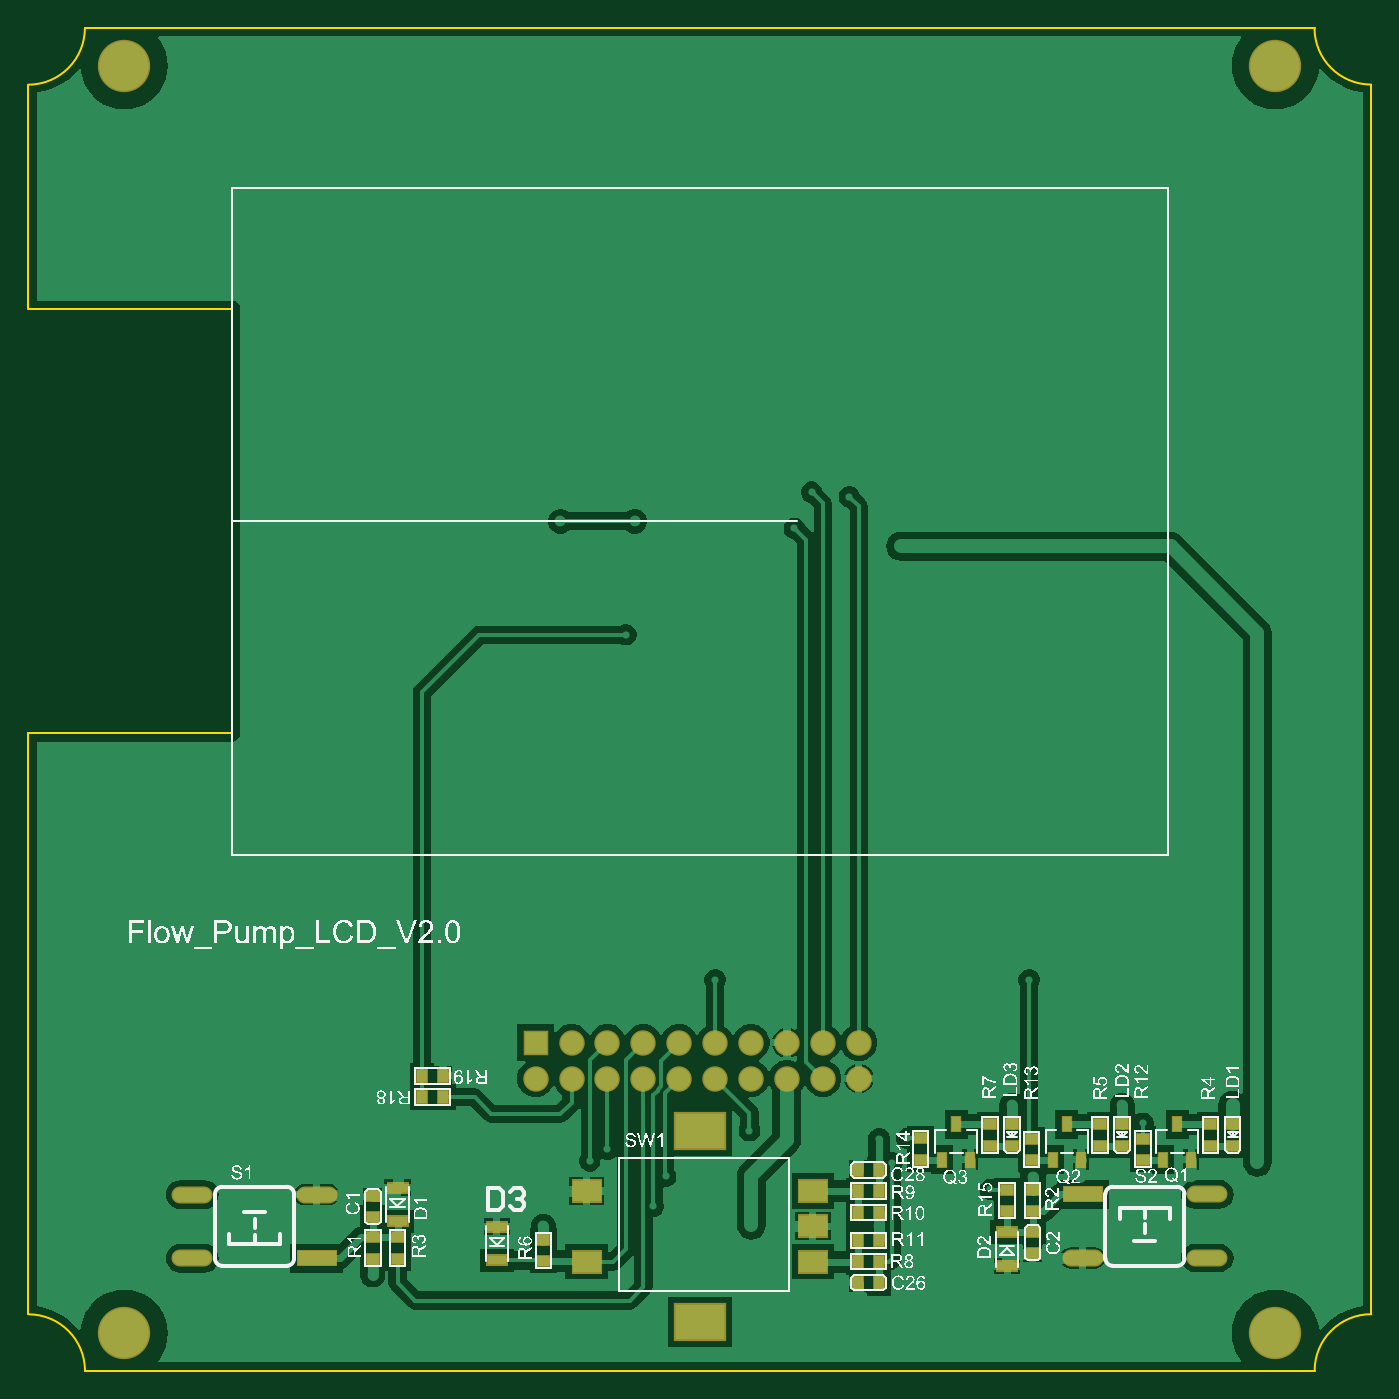
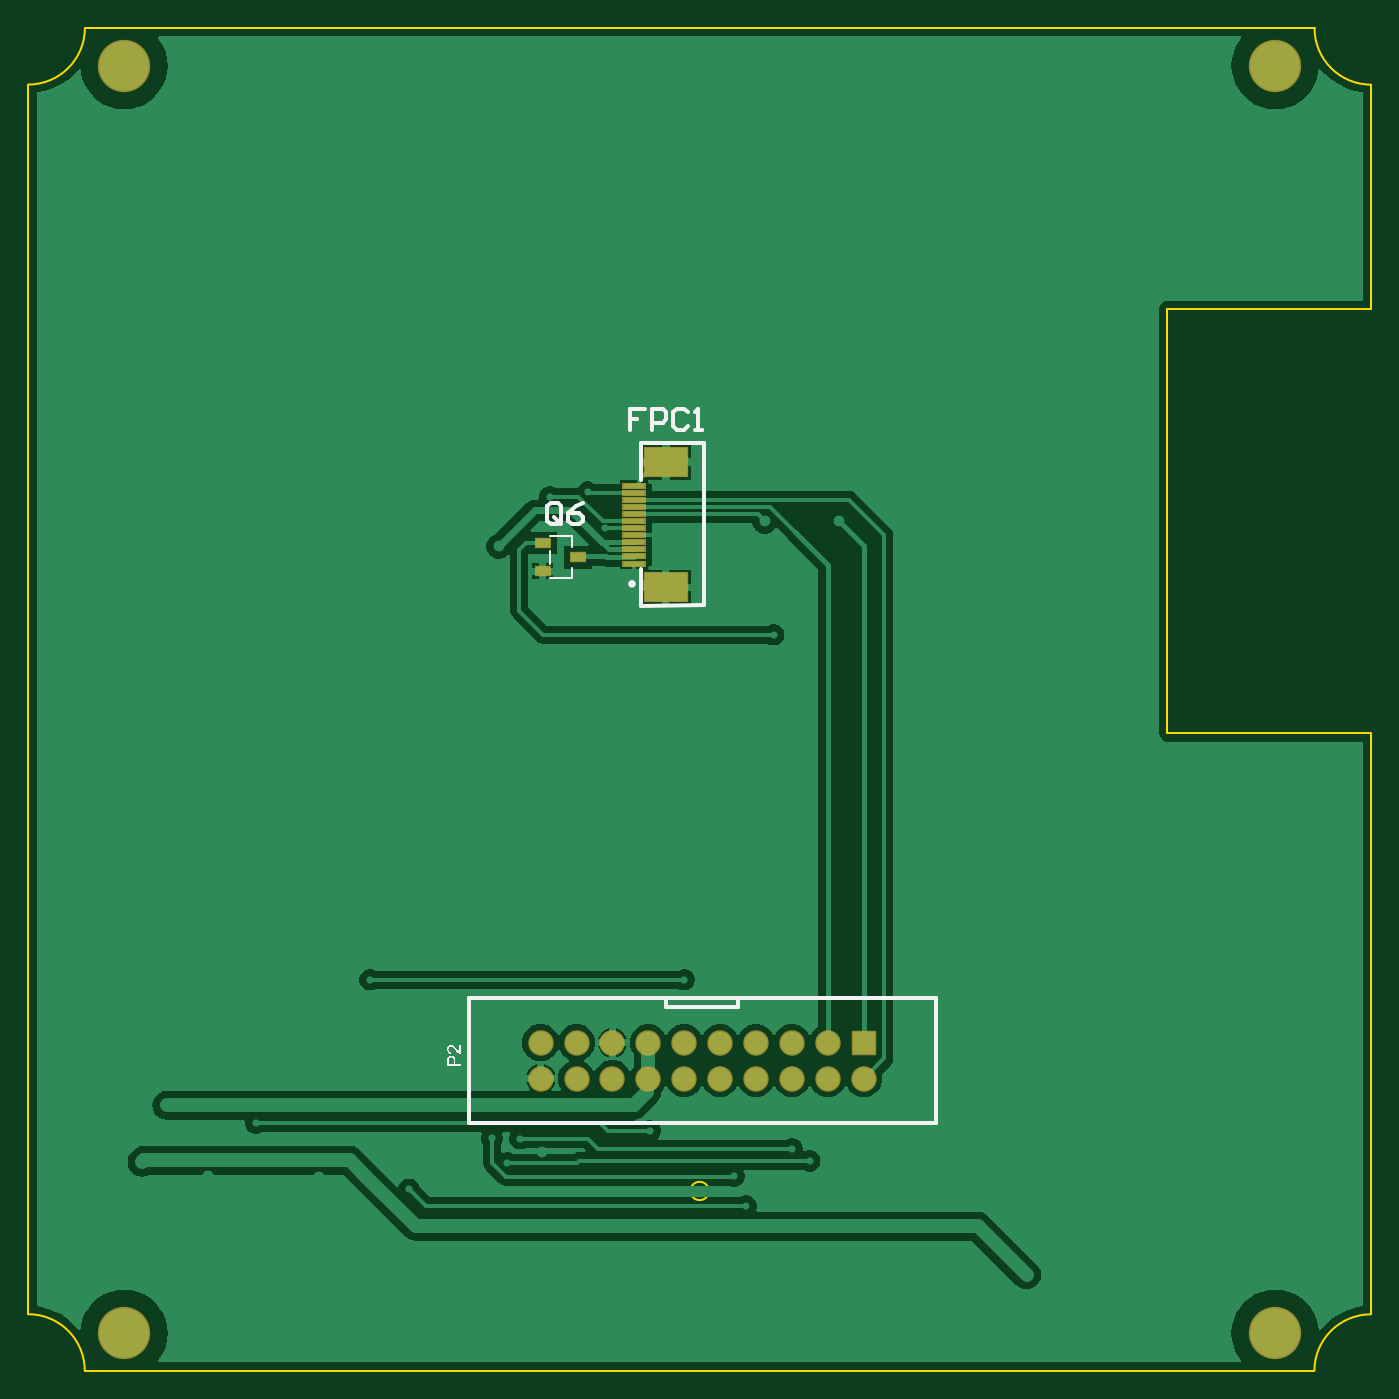
Circuit board: 9 layer files. Board 95.0 x 95.0 mm.
- bottom_copper: Flow_Pump显示板_V2.0.GBL (49227 bytes)
- bottom_silk: Flow_Pump显示板_V2.0.GBO (9037 bytes)
- paste: Flow_Pump显示板_V2.0.GBP (685 bytes)
- bottom_mask: Flow_Pump显示板_V2.0.GBS (1235 bytes)
- outline: Flow_Pump显示板_V2.0.GM1 (920 bytes)
- top_copper: Flow_Pump显示板_V2.0.GTL (65568 bytes)
- top_silk: Flow_Pump显示板_V2.0.GTO (353848 bytes)
- paste: Flow_Pump显示板_V2.0.GTP (2188 bytes)
- top_mask: Flow_Pump显示板_V2.0.GTS (2733 bytes)

=== bottom_copper: Flow_Pump显示板_V2.0.GBL (49227 bytes, source omitted) ===
=== bottom_silk: Flow_Pump显示板_V2.0.GBO (9037 bytes, source omitted) ===
=== paste: Flow_Pump显示板_V2.0.GBP ===
G04*
G04 #@! TF.GenerationSoftware,Altium Limited,Altium Designer,23.10.1 (27)*
G04*
G04 Layer_Color=128*
%FSLAX44Y44*%
%MOMM*%
G71*
G04*
G04 #@! TF.SameCoordinates,25226DB3-9521-4D1C-9E54-C7AF66E27BCA*
G04*
G04*
G04 #@! TF.FilePolarity,Positive*
G04*
G01*
G75*
%ADD39R,1.0000X0.6000*%
%ADD46R,1.6016X0.4016*%
%ADD47R,3.1016X2.1016*%
D39*
X442068Y220566D02*
D03*
X417068Y210566D02*
D03*
X442068Y200566D02*
D03*
D46*
X377439Y206037D02*
D03*
Y211033D02*
D03*
Y216032D02*
D03*
Y221033D02*
D03*
Y226032D02*
D03*
Y231033D02*
D03*
Y236032D02*
D03*
Y241033D02*
D03*
Y246032D02*
D03*
Y251033D02*
D03*
Y256032D02*
D03*
Y261033D02*
D03*
D47*
X354896Y189278D02*
D03*
X354838Y277876D02*
D03*
M02*

=== bottom_mask: Flow_Pump显示板_V2.0.GBS ===
G04*
G04 #@! TF.GenerationSoftware,Altium Limited,Altium Designer,23.10.1 (27)*
G04*
G04 Layer_Color=16711935*
%FSLAX44Y44*%
%MOMM*%
G71*
G04*
G04 #@! TF.SameCoordinates,25226DB3-9521-4D1C-9E54-C7AF66E27BCA*
G04*
G04*
G04 #@! TF.FilePolarity,Negative*
G04*
G01*
G75*
%ADD28C,1.8032*%
%ADD29R,1.8032X1.8032*%
%ADD30C,3.7032*%
%ADD43R,1.2032X0.8032*%
%ADD44R,1.7032X0.5032*%
%ADD45R,3.2032X2.2032*%
D28*
X240302Y-132944D02*
D03*
X214902Y-158344D02*
D03*
X392702Y-132944D02*
D03*
X240302Y-158344D02*
D03*
X443502Y-132944D02*
D03*
X418102D02*
D03*
Y-158344D02*
D03*
X443502D02*
D03*
X392702D02*
D03*
X367302D02*
D03*
X341902D02*
D03*
X316502D02*
D03*
X291102D02*
D03*
X265702D02*
D03*
X367302Y-132944D02*
D03*
X341902D02*
D03*
X316502D02*
D03*
X291102D02*
D03*
X265702D02*
D03*
D29*
X214902D02*
D03*
D30*
X-76236Y-338580D02*
D03*
X738236D02*
D03*
X-76236Y558380D02*
D03*
X738236D02*
D03*
D43*
X442068Y220566D02*
D03*
X417068Y210566D02*
D03*
X442068Y200566D02*
D03*
D44*
X377439Y206037D02*
D03*
Y211033D02*
D03*
Y216032D02*
D03*
Y221033D02*
D03*
Y226032D02*
D03*
Y231033D02*
D03*
Y236032D02*
D03*
Y241033D02*
D03*
Y246032D02*
D03*
Y251033D02*
D03*
Y256032D02*
D03*
Y261033D02*
D03*
D45*
X354896Y189278D02*
D03*
X354838Y277876D02*
D03*
M02*

=== outline: Flow_Pump显示板_V2.0.GM1 ===
G04*
G04 #@! TF.GenerationSoftware,Altium Limited,Altium Designer,23.10.1 (27)*
G04*
G04 Layer_Color=16711935*
%FSLAX44Y44*%
%MOMM*%
G71*
G04*
G04 #@! TF.SameCoordinates,25226DB3-9521-4D1C-9E54-C7AF66E27BCA*
G04*
G04*
G04 #@! TF.FilePolarity,Positive*
G04*
G01*
G75*
%ADD11C,0.1270*%
%ADD48C,0.1524*%
%ADD49C,0.1520*%
D11*
X337500Y-282880D02*
G03*
X337500Y-282880I-6500J0D01*
G01*
Y-237880D02*
G03*
X337500Y-237880I-6500J0D01*
G01*
X0Y86000D02*
Y386000D01*
D48*
X-144040Y544860D02*
G03*
X-104040Y584860I0J40000D01*
G01*
X765960Y584940D02*
G03*
X805960Y544940I40000J0D01*
G01*
X806040Y-325060D02*
G03*
X766040Y-365060I0J-40000D01*
G01*
X-103960Y-365140D02*
G03*
X-143960Y-325140I-40000J0D01*
G01*
X-144040Y86000D02*
X0D01*
X-104122Y584900D02*
X766000D01*
X-103960Y-365100D02*
X766040D01*
X805960Y-325060D02*
Y544940D01*
D49*
X-144000Y-325100D02*
Y86000D01*
X-144040Y386554D02*
Y544860D01*
X-144040Y386000D02*
X0D01*
M02*

=== top_copper: Flow_Pump显示板_V2.0.GTL (65568 bytes, source omitted) ===
=== top_silk: Flow_Pump显示板_V2.0.GTO (353848 bytes, source omitted) ===
=== paste: Flow_Pump显示板_V2.0.GTP ===
G04*
G04 #@! TF.GenerationSoftware,Altium Limited,Altium Designer,23.10.1 (27)*
G04*
G04 Layer_Color=8421504*
%FSLAX44Y44*%
%MOMM*%
G71*
G04*
G04 #@! TF.SameCoordinates,25226DB3-9521-4D1C-9E54-C7AF66E27BCA*
G04*
G04*
G04 #@! TF.FilePolarity,Positive*
G04*
G01*
G75*
%ADD12R,1.3500X0.6500*%
%ADD13R,0.7000X0.8500*%
%ADD14R,2.0000X1.5000*%
%ADD15R,3.5000X2.5000*%
%ADD16R,0.8500X0.7000*%
%ADD17R,0.6000X1.0000*%
%ADD18O,2.7000X1.0000*%
%ADD19R,2.7000X1.0000*%
D12*
X187452Y-287020D02*
D03*
Y-263020D02*
D03*
X117206Y-235466D02*
D03*
Y-259466D02*
D03*
X548498Y-291092D02*
D03*
Y-267092D02*
D03*
D13*
X134620Y-171450D02*
D03*
X149352Y-156464D02*
D03*
X149620Y-171450D02*
D03*
X134352Y-156464D02*
D03*
X457820Y-223020D02*
D03*
X442820D02*
D03*
Y-302776D02*
D03*
X457820D02*
D03*
Y-272804D02*
D03*
X442820D02*
D03*
X442820Y-238006D02*
D03*
X457820D02*
D03*
X442820Y-287790D02*
D03*
X457820D02*
D03*
X457820Y-253246D02*
D03*
X442820D02*
D03*
D14*
X411000Y-287880D02*
D03*
Y-262880D02*
D03*
Y-237880D02*
D03*
X251000Y-287880D02*
D03*
Y-237880D02*
D03*
D15*
X331000Y-195380D02*
D03*
Y-330380D02*
D03*
D16*
X99680Y-270772D02*
D03*
Y-285772D02*
D03*
X708010Y-190762D02*
D03*
Y-205762D02*
D03*
X99680Y-241562D02*
D03*
Y-256562D02*
D03*
X566532Y-281962D02*
D03*
Y-266962D02*
D03*
X220330Y-287550D02*
D03*
Y-272550D02*
D03*
X548498Y-252106D02*
D03*
Y-237106D02*
D03*
X487284Y-215668D02*
D03*
Y-200668D02*
D03*
X565770Y-216176D02*
D03*
Y-201176D02*
D03*
X644618Y-215762D02*
D03*
Y-200762D02*
D03*
X536306Y-190762D02*
D03*
Y-205762D02*
D03*
X614284Y-190762D02*
D03*
Y-205762D02*
D03*
X692262Y-190762D02*
D03*
Y-205762D02*
D03*
X117206Y-270772D02*
D03*
Y-285772D02*
D03*
X566532Y-252244D02*
D03*
Y-237244D02*
D03*
X551800Y-190762D02*
D03*
Y-205762D02*
D03*
X629905Y-190762D02*
D03*
Y-205762D02*
D03*
D17*
X678800Y-215762D02*
D03*
X668800Y-190762D02*
D03*
X658800Y-215762D02*
D03*
X522430D02*
D03*
X512430Y-190762D02*
D03*
X502430Y-215762D02*
D03*
X600756Y-215762D02*
D03*
X590756Y-190762D02*
D03*
X580756Y-215762D02*
D03*
D18*
X690000Y-240274D02*
D03*
Y-285274D02*
D03*
X602000D02*
D03*
X-28000Y-285486D02*
D03*
Y-240486D02*
D03*
X60000D02*
D03*
D19*
X602000Y-240274D02*
D03*
X60000Y-285486D02*
D03*
M02*

=== top_mask: Flow_Pump显示板_V2.0.GTS ===
G04*
G04 #@! TF.GenerationSoftware,Altium Limited,Altium Designer,23.10.1 (27)*
G04*
G04 Layer_Color=8388736*
%FSLAX44Y44*%
%MOMM*%
G71*
G04*
G04 #@! TF.SameCoordinates,25226DB3-9521-4D1C-9E54-C7AF66E27BCA*
G04*
G04*
G04 #@! TF.FilePolarity,Negative*
G04*
G01*
G75*
%ADD20R,1.5532X0.8532*%
%ADD21R,0.9032X1.0532*%
%ADD22R,2.2032X1.7032*%
%ADD23R,3.7032X2.7032*%
%ADD24R,1.0532X0.9032*%
%ADD25R,0.8032X1.2032*%
%ADD26O,2.9032X1.2032*%
%ADD27R,2.9032X1.2032*%
%ADD28C,1.8032*%
%ADD29R,1.8032X1.8032*%
%ADD30C,3.7032*%
D20*
X187452Y-287020D02*
D03*
Y-263020D02*
D03*
X117206Y-235466D02*
D03*
Y-259466D02*
D03*
X548498Y-291092D02*
D03*
Y-267092D02*
D03*
D21*
X134620Y-171450D02*
D03*
X149352Y-156464D02*
D03*
X149620Y-171450D02*
D03*
X134352Y-156464D02*
D03*
X457820Y-223020D02*
D03*
X442820D02*
D03*
Y-302776D02*
D03*
X457820D02*
D03*
Y-272804D02*
D03*
X442820D02*
D03*
X442820Y-238006D02*
D03*
X457820D02*
D03*
X442820Y-287790D02*
D03*
X457820D02*
D03*
X457820Y-253246D02*
D03*
X442820D02*
D03*
D22*
X411000Y-287880D02*
D03*
Y-262880D02*
D03*
Y-237880D02*
D03*
X251000Y-287880D02*
D03*
Y-237880D02*
D03*
D23*
X331000Y-195380D02*
D03*
Y-330380D02*
D03*
D24*
X99680Y-270772D02*
D03*
Y-285772D02*
D03*
X708010Y-190762D02*
D03*
Y-205762D02*
D03*
X99680Y-241562D02*
D03*
Y-256562D02*
D03*
X566532Y-281962D02*
D03*
Y-266962D02*
D03*
X220330Y-287550D02*
D03*
Y-272550D02*
D03*
X548498Y-252106D02*
D03*
Y-237106D02*
D03*
X487284Y-215668D02*
D03*
Y-200668D02*
D03*
X565770Y-216176D02*
D03*
Y-201176D02*
D03*
X644618Y-215762D02*
D03*
Y-200762D02*
D03*
X536306Y-190762D02*
D03*
Y-205762D02*
D03*
X614284Y-190762D02*
D03*
Y-205762D02*
D03*
X692262Y-190762D02*
D03*
Y-205762D02*
D03*
X117206Y-270772D02*
D03*
Y-285772D02*
D03*
X566532Y-252244D02*
D03*
Y-237244D02*
D03*
X551800Y-190762D02*
D03*
Y-205762D02*
D03*
X629905Y-190762D02*
D03*
Y-205762D02*
D03*
D25*
X678800Y-215762D02*
D03*
X668800Y-190762D02*
D03*
X658800Y-215762D02*
D03*
X522430D02*
D03*
X512430Y-190762D02*
D03*
X502430Y-215762D02*
D03*
X600756Y-215762D02*
D03*
X590756Y-190762D02*
D03*
X580756Y-215762D02*
D03*
D26*
X690000Y-240274D02*
D03*
Y-285274D02*
D03*
X602000D02*
D03*
X-28000Y-285486D02*
D03*
Y-240486D02*
D03*
X60000D02*
D03*
D27*
X602000Y-240274D02*
D03*
X60000Y-285486D02*
D03*
D28*
X240302Y-132944D02*
D03*
X214902Y-158344D02*
D03*
X392702Y-132944D02*
D03*
X240302Y-158344D02*
D03*
X443502Y-132944D02*
D03*
X418102D02*
D03*
Y-158344D02*
D03*
X443502D02*
D03*
X392702D02*
D03*
X367302D02*
D03*
X341902D02*
D03*
X316502D02*
D03*
X291102D02*
D03*
X265702D02*
D03*
X367302Y-132944D02*
D03*
X341902D02*
D03*
X316502D02*
D03*
X291102D02*
D03*
X265702D02*
D03*
D29*
X214902D02*
D03*
D30*
X-76236Y-338580D02*
D03*
X738236D02*
D03*
X-76236Y558380D02*
D03*
X738236D02*
D03*
M02*

